Dataset: dataset (GitHub, queirozPedro/Classificacao-de-Celulas-Medula-Ossea). Classes: BLA 0001 1000, EOS 0001 1000, LYT 0001 1000, MON 0001 1000, NGS 0001 1000, NIF 0001 1000, PMO 0001 1000.

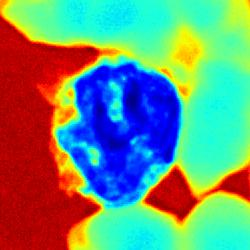
Label: MON 0001 1000

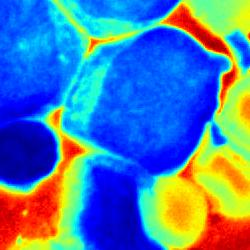
Label: BLA 0001 1000

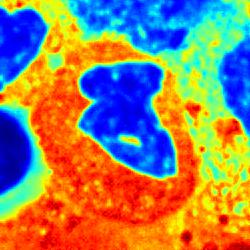
Label: NGS 0001 1000

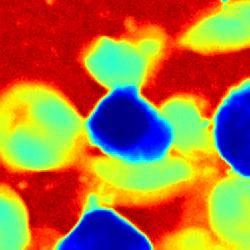
Label: NIF 0001 1000

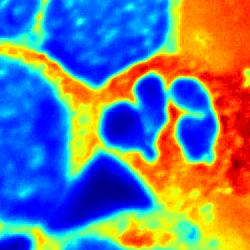
Label: EOS 0001 1000

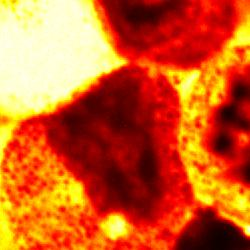
Label: PMO 0001 1000
